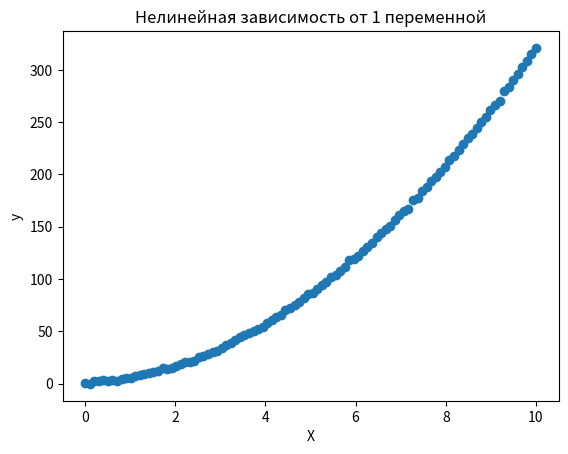

Source code (Python):
import numpy as np
import matplotlib.pyplot as plt

X = np.linspace(0, 10, 100)
y = 2 * X + 3 * X**2 + 1 + np.random.normal(0, 1, 100)

# Визуализация
plt.scatter(X, y)
plt.xlabel('X')
plt.ylabel('y')
plt.title('Нелинейная зависимость от 1 переменной')
plt.show()